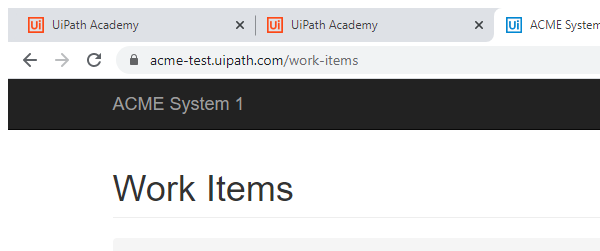
Task: Custom Library for Acme Users
Workflow: Download all work items

Step 1: Attach Browser ACME in window 'ACME*' (chrome.exe)

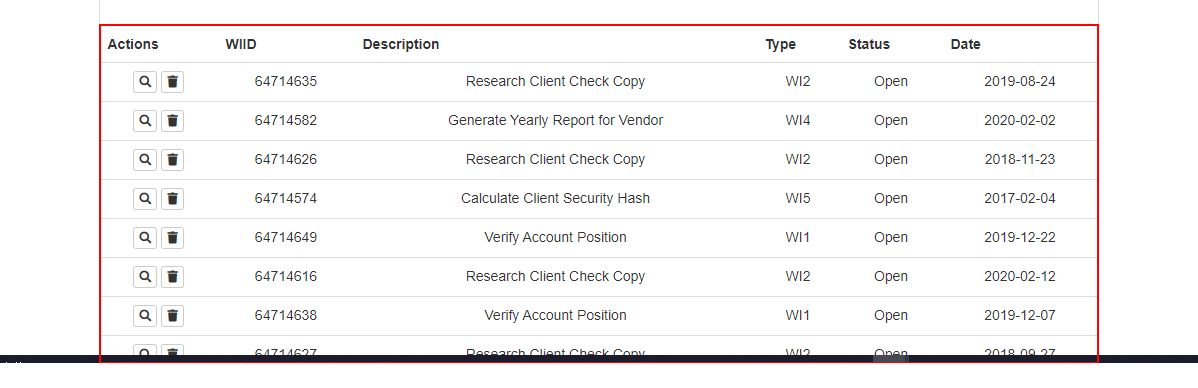
Step 2: get-text from the table
